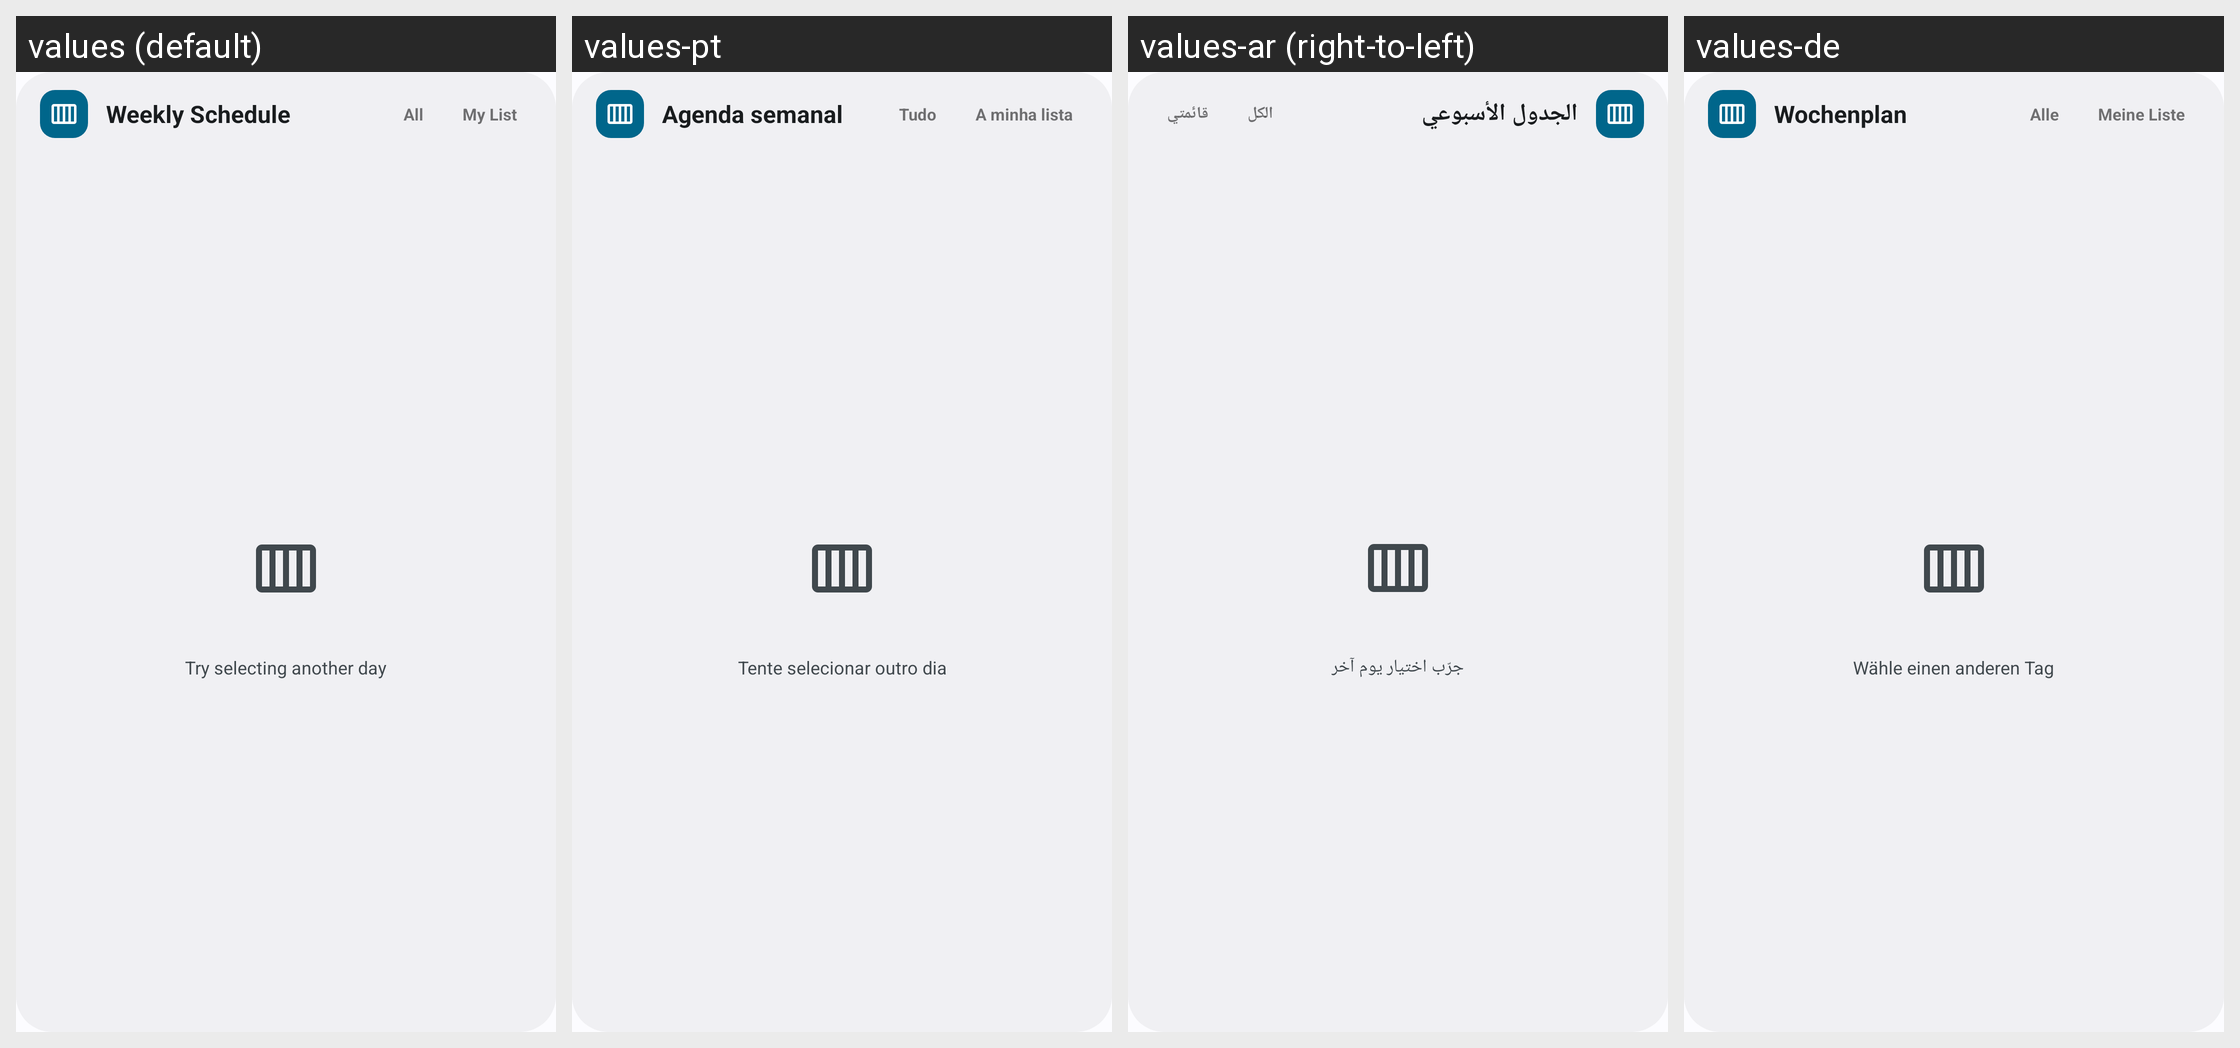

The same Android screen rendered under several of its app's locales, left to right. List the strings drawn on it with the default value and each locale's translation.
Android screen res/layout/widget_weekly_calendar.xml rendered under 4 locales, left to right: values (default), values-pt, values-ar (right-to-left), values-de. Device: Nexus 5 (rendered at 1080×1920; each locale shown at half size, 540×960, under a caption strip naming it); theme Theme.AniSync.
Other locales in the repository, not shown: values-es, values-fa, values-fr, values-in, values-it, values-pl, values-pt-rBR, values-ru, values-ta, values-uk, values-zh-rCN, values-zh-rTW.
Strings drawn on this screen, with the default value and each locale's value (text and hints the layout hard-codes, and strings that could not be matched under every locale, appear in the picture but are not listed):

widget_calendar_title
  values: Weekly Schedule
  values-pt: Agenda semanal
  values-ar: الجدول الأسبوعي
  values-de: Wochenplan

widget_filter_all
  values: All
  values-pt: Tudo
  values-ar: الكل
  values-de: Alle

widget_filter_mine
  values: My List
  values-pt: A minha lista
  values-ar: قائمتي
  values-de: Meine Liste

widget_calendar_empty_hint
  values: Try selecting another day
  values-pt: Tente selecionar outro dia
  values-ar: جرّب اختيار يوم آخر
  values-de: Wähle einen anderen Tag
